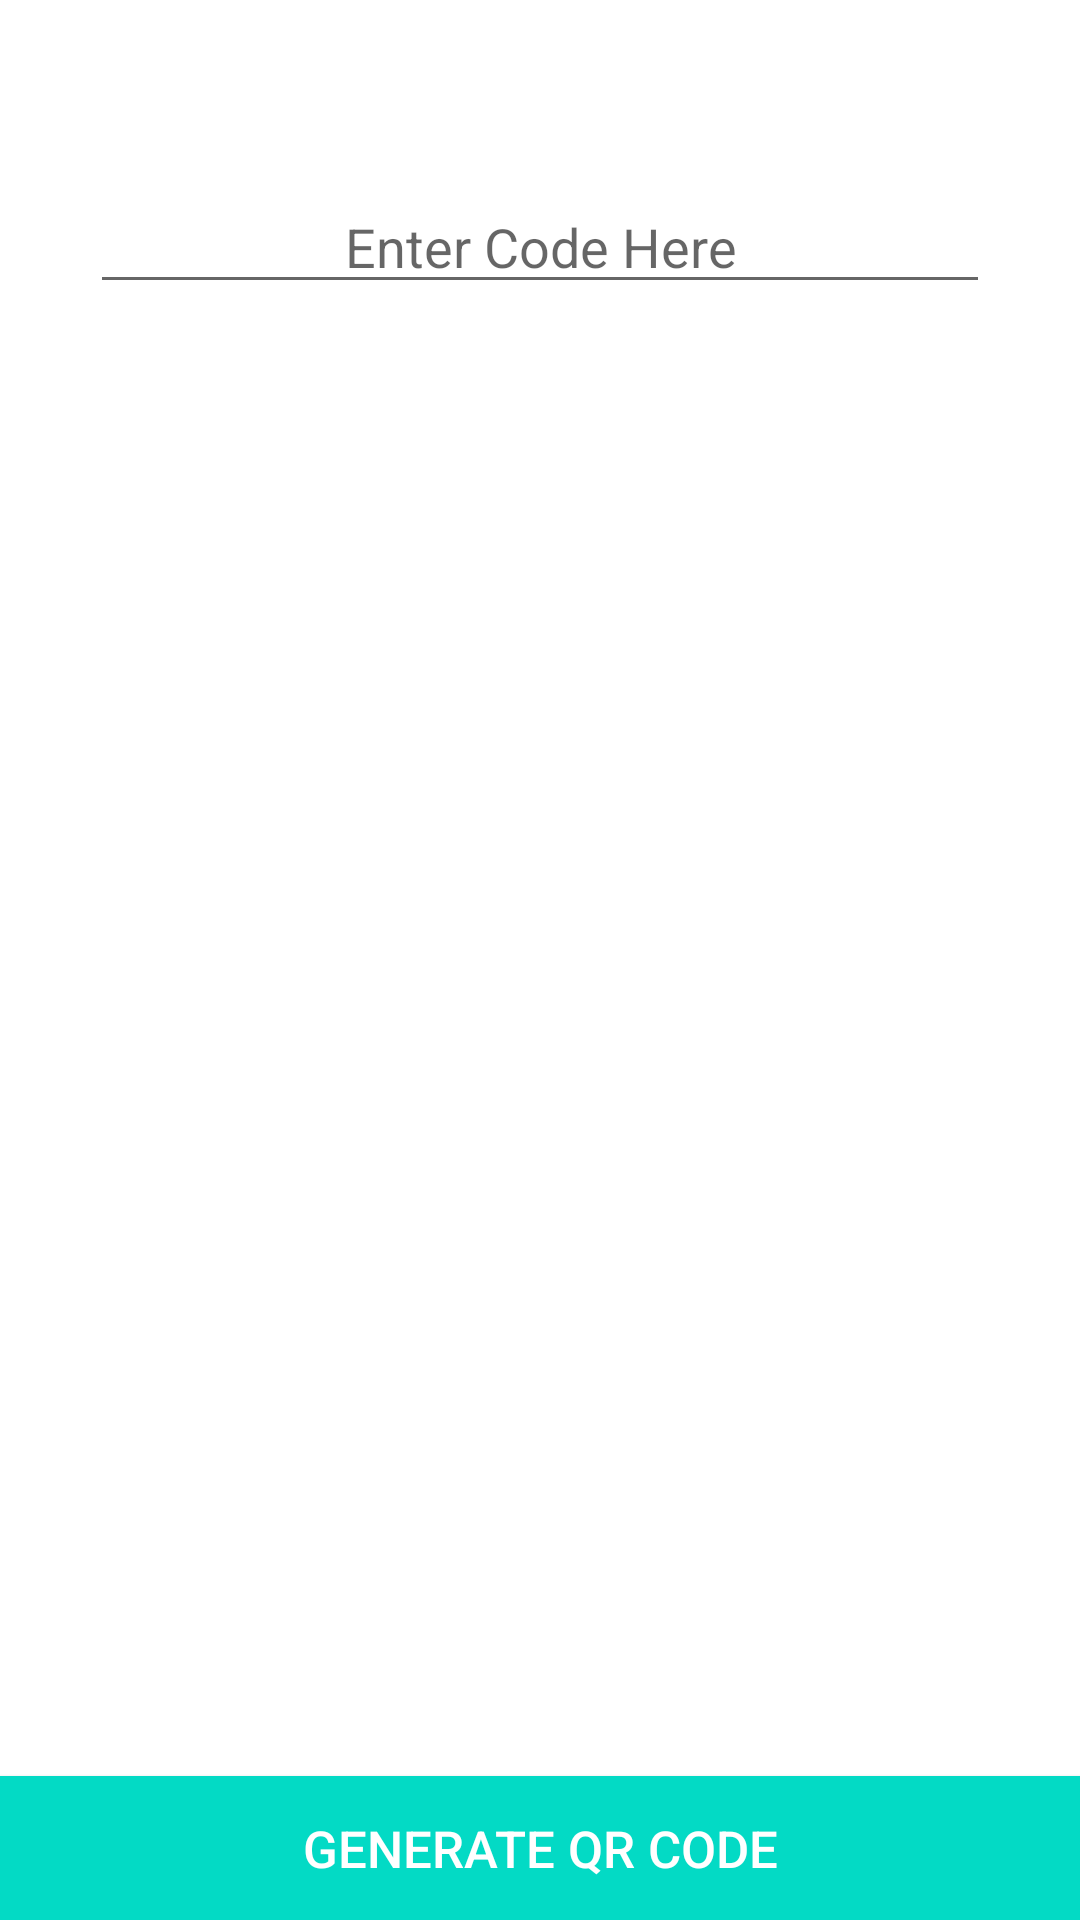

Reconstruct the res/layout file that produces this screen, plus the resources it refers to.
<!-- AndroidManifest.xml: application theme AppTheme -->
<!-- res/layout/activity_main.xml -->
<?xml version="1.0" encoding="utf-8"?>

<RelativeLayout xmlns:android="http://schemas.android.com/apk/res/android"
    xmlns:app="http://schemas.android.com/apk/res-auto"
    xmlns:tools="http://schemas.android.com/tools"
    android:layout_width="match_parent"
    android:layout_height="match_parent"
    tools:context=".Activities.MainActivity">

    <LinearLayout
        android:layout_width="match_parent"
        android:layout_height="match_parent"
        android:orientation="vertical"
        android:background="@android:color/white">

        <EditText
            android:layout_width="match_parent"
            android:layout_height="wrap_content"
            android:layout_marginTop="60sp"
            android:layout_marginLeft="30sp"
            android:layout_marginRight="30sp"
            android:gravity="center"
            android:textColor="@android:color/black"
            android:textSize="18sp"
            android:id="@+id/qrCodeEdit"
            android:inputType="textMultiLine"
            android:hint="Enter Code Here"/>

    </LinearLayout>

    <ImageView
        android:layout_width="200sp"
        android:layout_height="200sp"
        android:layout_centerInParent="true"
        android:scaleType="fitXY"
        android:id="@+id/qrImageView"/>

    <Button
        android:layout_width="match_parent"
        android:layout_height="wrap_content"
        android:background="@color/colorAccent"
        android:textColor="@android:color/white"
        android:textSize="17sp"
        android:id="@+id/qrGenerateButton"
        android:text="Generate QR Code"
        android:layout_alignParentBottom="true"/>

</RelativeLayout>
<!-- resources referenced by this layout -->
<resources>
  <style name="AppTheme" parent="Theme.AppCompat.Light.DarkActionBar">
          
          <item name="colorPrimary">@color/colorPrimary</item>
          <item name="colorPrimaryDark">@color/colorPrimaryDark</item>
          <item name="colorAccent">@color/colorAccent</item>
      </style>
  <!-- not gathered from this repository: default colours our renderer supplied (Android Studio template values) -->
  <color name="colorPrimary">#FF6200EE</color>
  <color name="colorPrimaryDark">#FF3700B3</color>
  <color name="colorAccent">#FF03DAC5</color>
</resources>
